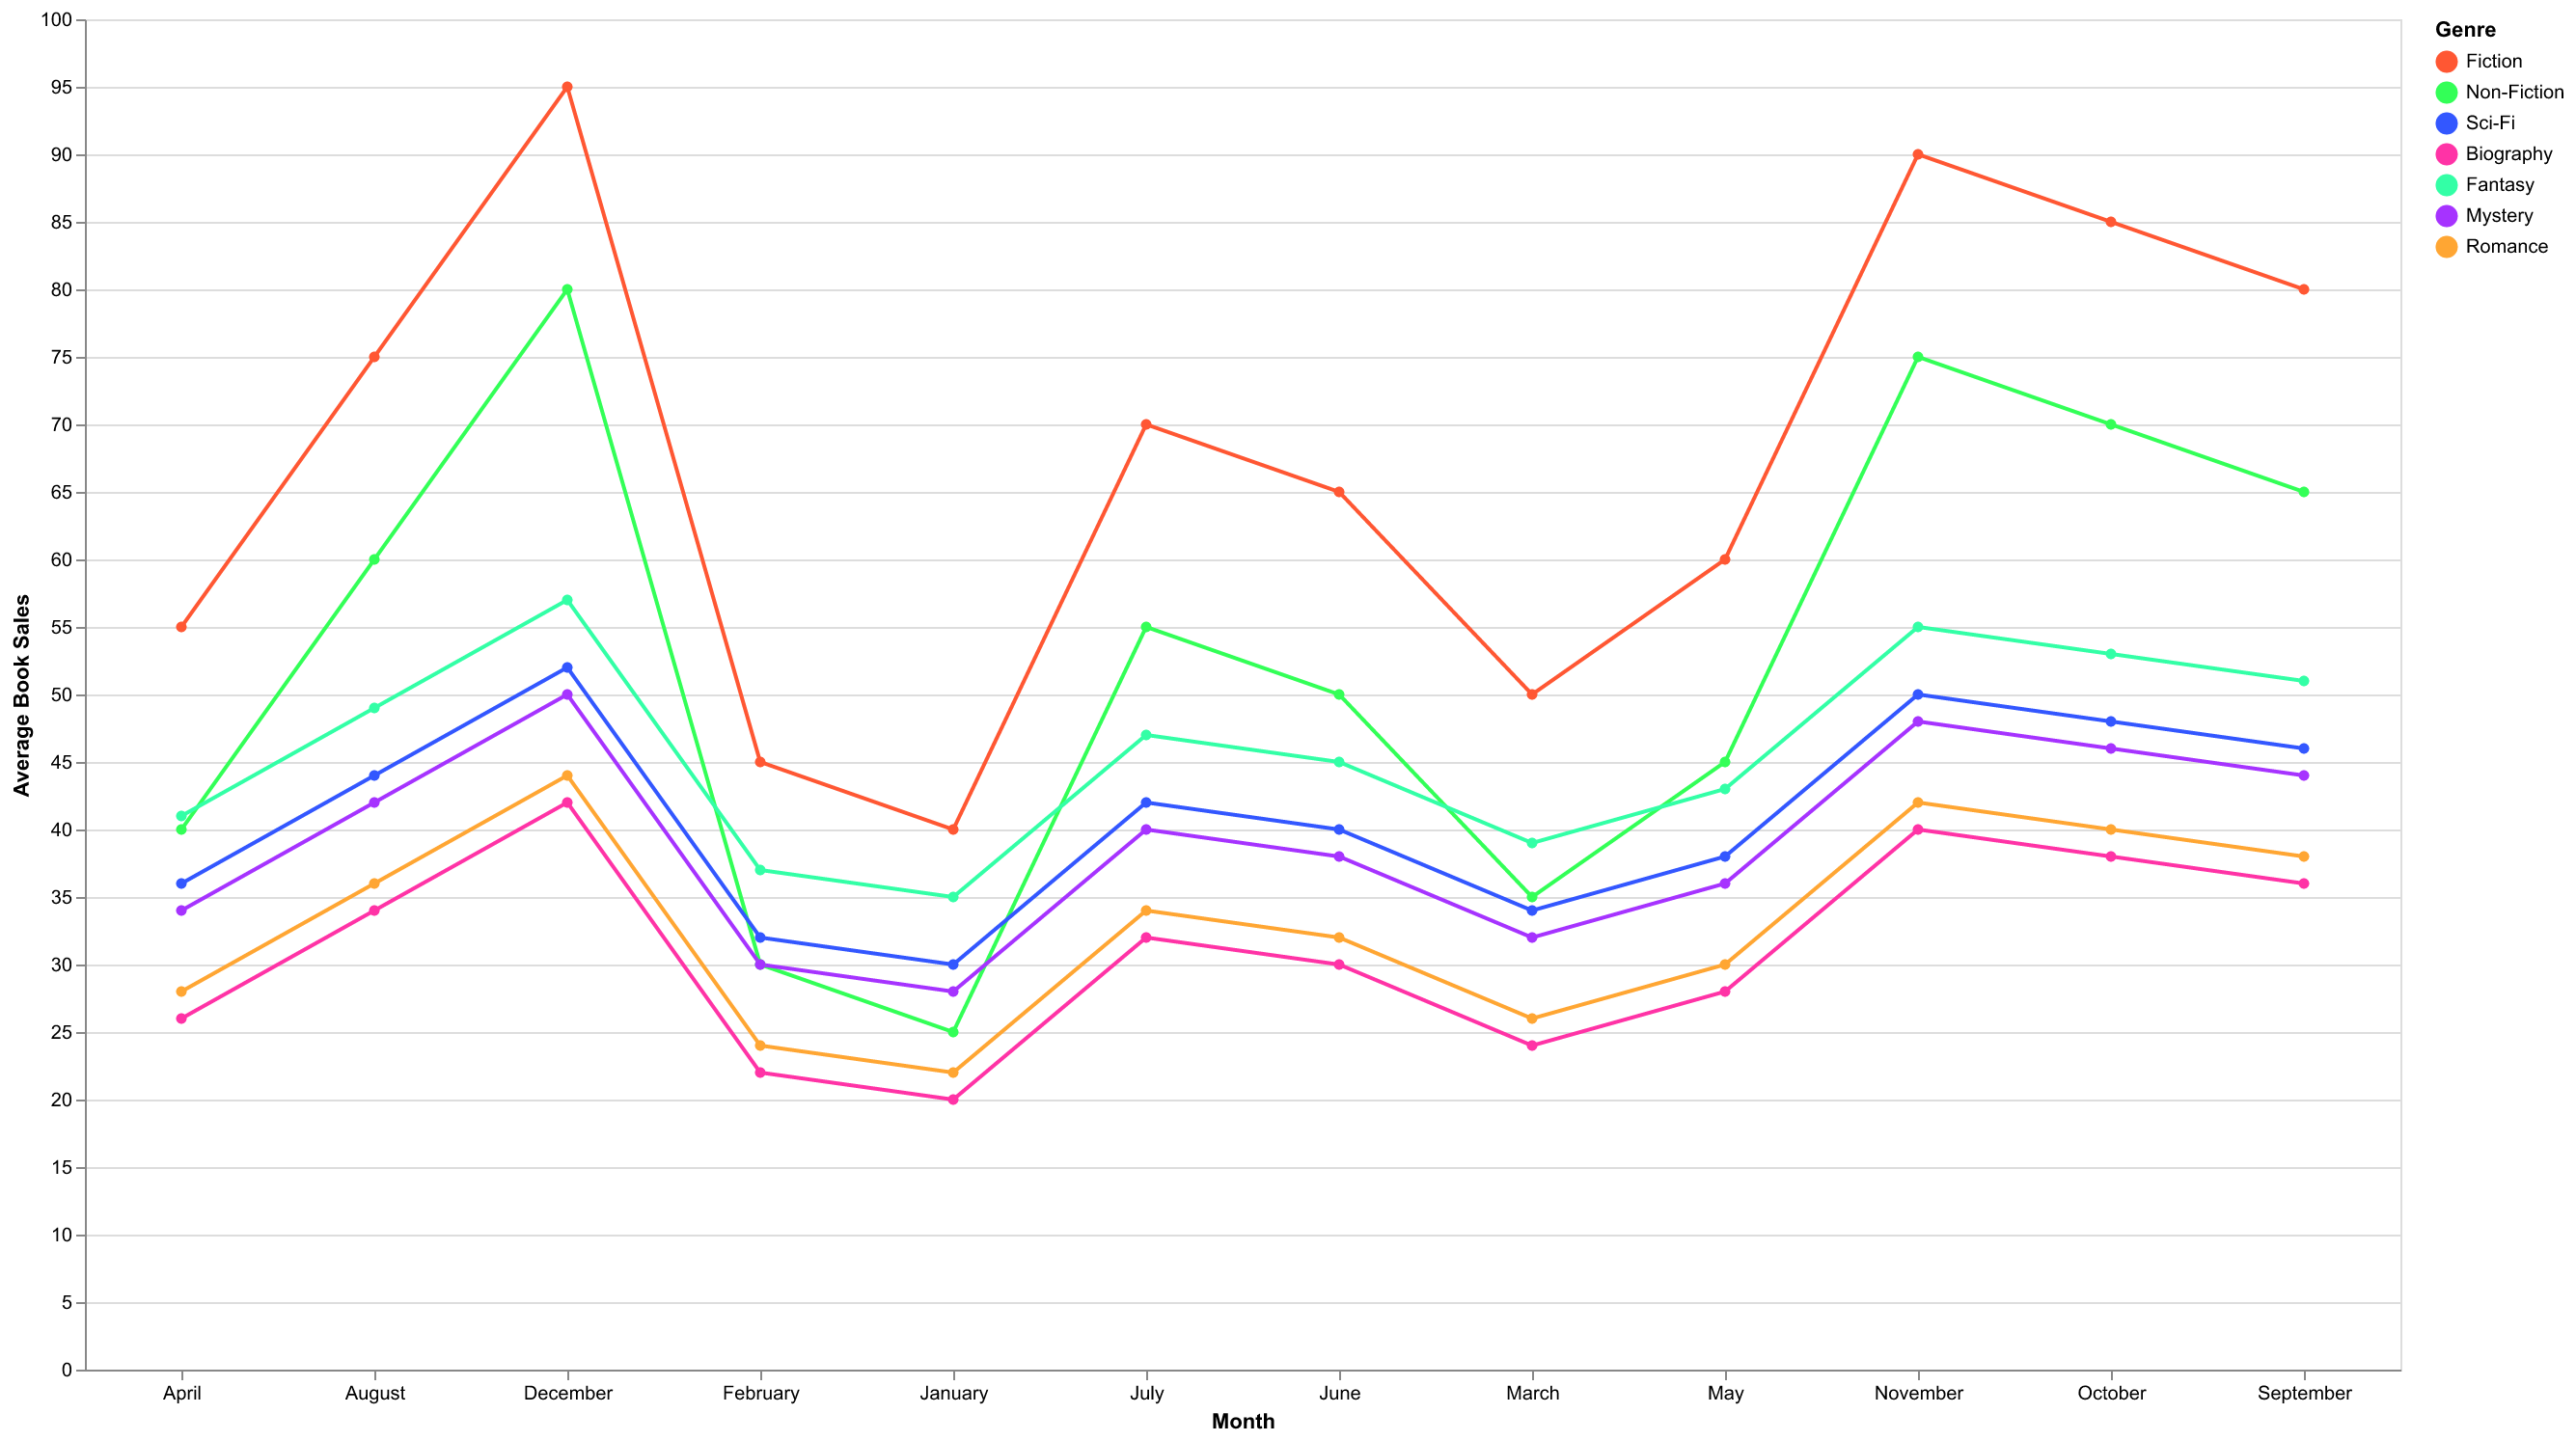

Source data for this figure (header and first rows):
Month, Fiction, Non-Fiction, Sci-Fi, Biography, Fantasy, Mystery, Romance
January, 40, 25, 30, 20, 35, 28, 22
February, 45, 30, 32, 22, 37, 30, 24
March, 50, 35, 34, 24, 39, 32, 26
April, 55, 40, 36, 26, 41, 34, 28
May, 60, 45, 38, 28, 43, 36, 30
June, 65, 50, 40, 30, 45, 38, 32
July, 70, 55, 42, 32, 47, 40, 34
August, 75, 60, 44, 34, 49, 42, 36
September, 80, 65, 46, 36, 51, 44, 38
October, 85, 70, 48, 38, 53, 46, 40
November, 90, 75, 50, 40, 55, 48, 42
December, 95, 80, 52, 42, 57, 50, 44
